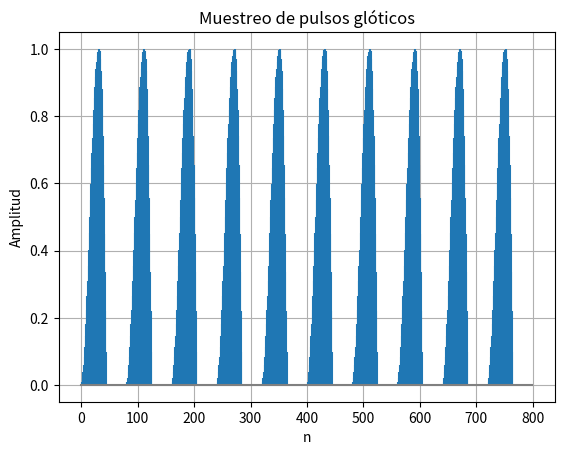
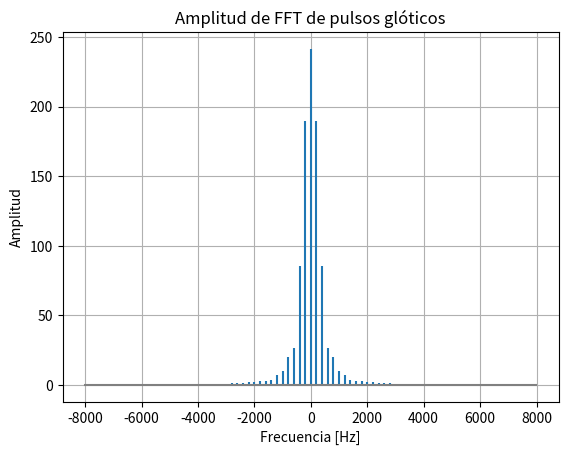

The script that saved these images, in order:
import numpy as np
import matplotlib.pyplot as plt
import scipy.fft as fft

def u(n):
    return np.heaviside(n,1)

def pulso_glotico(t,p0,tp,tn):
    return (0.5 * p0) * (1 - np.cos(t/tp * np.pi)) * (u(t) - u(t - tp)) + p0 * np.cos((t-tp)/tn * np.pi/2) * (u(t - tp) - u(t - (tp+tn)))

def muestrear_pulsos_gloticos(t0,p0,tp,tn,fs,n):
    longitud_pulso = (int) (t0 * fs)
    x = np.empty(longitud_pulso)
    for i in range(0,longitud_pulso):
        x[i] = pulso_glotico(i/fs,p0,tp,tn)
    return np.tile(x,n)

def calcular_fft_pulsos(fs,x):
    return fft.fftshift(fft.fft(x)),fft.fftshift(fft.fftfreq(len(x), 1/fs))

f0 = 200
p0 = 1
tp = 0.4 * 1/f0
tn = 0.16 * 1/f0
k = 10
t0 = -0.05
tf = 0.15
fs = 16e3

x = muestrear_pulsos_gloticos(1/f0,p0,tp,tn,fs,k)
n = np.arange(0,len(x),1)

plt.figure(1)
plt.title('Muestreo de pulsos glóticos')
plt.xlabel('n')
plt.ylabel('Amplitud')
plt.stem(n,x,markerfmt=' ',basefmt="gray")
plt.grid()

X, f = calcular_fft_pulsos(fs,x)

plt.figure(2)
plt.title('Amplitud de FFT de pulsos glóticos')
plt.xlabel('Frecuencia [Hz]')
plt.ylabel('Amplitud')
plt.stem(f,np.abs(X),markerfmt=' ',basefmt="gray")
plt.grid()

plt.show()
